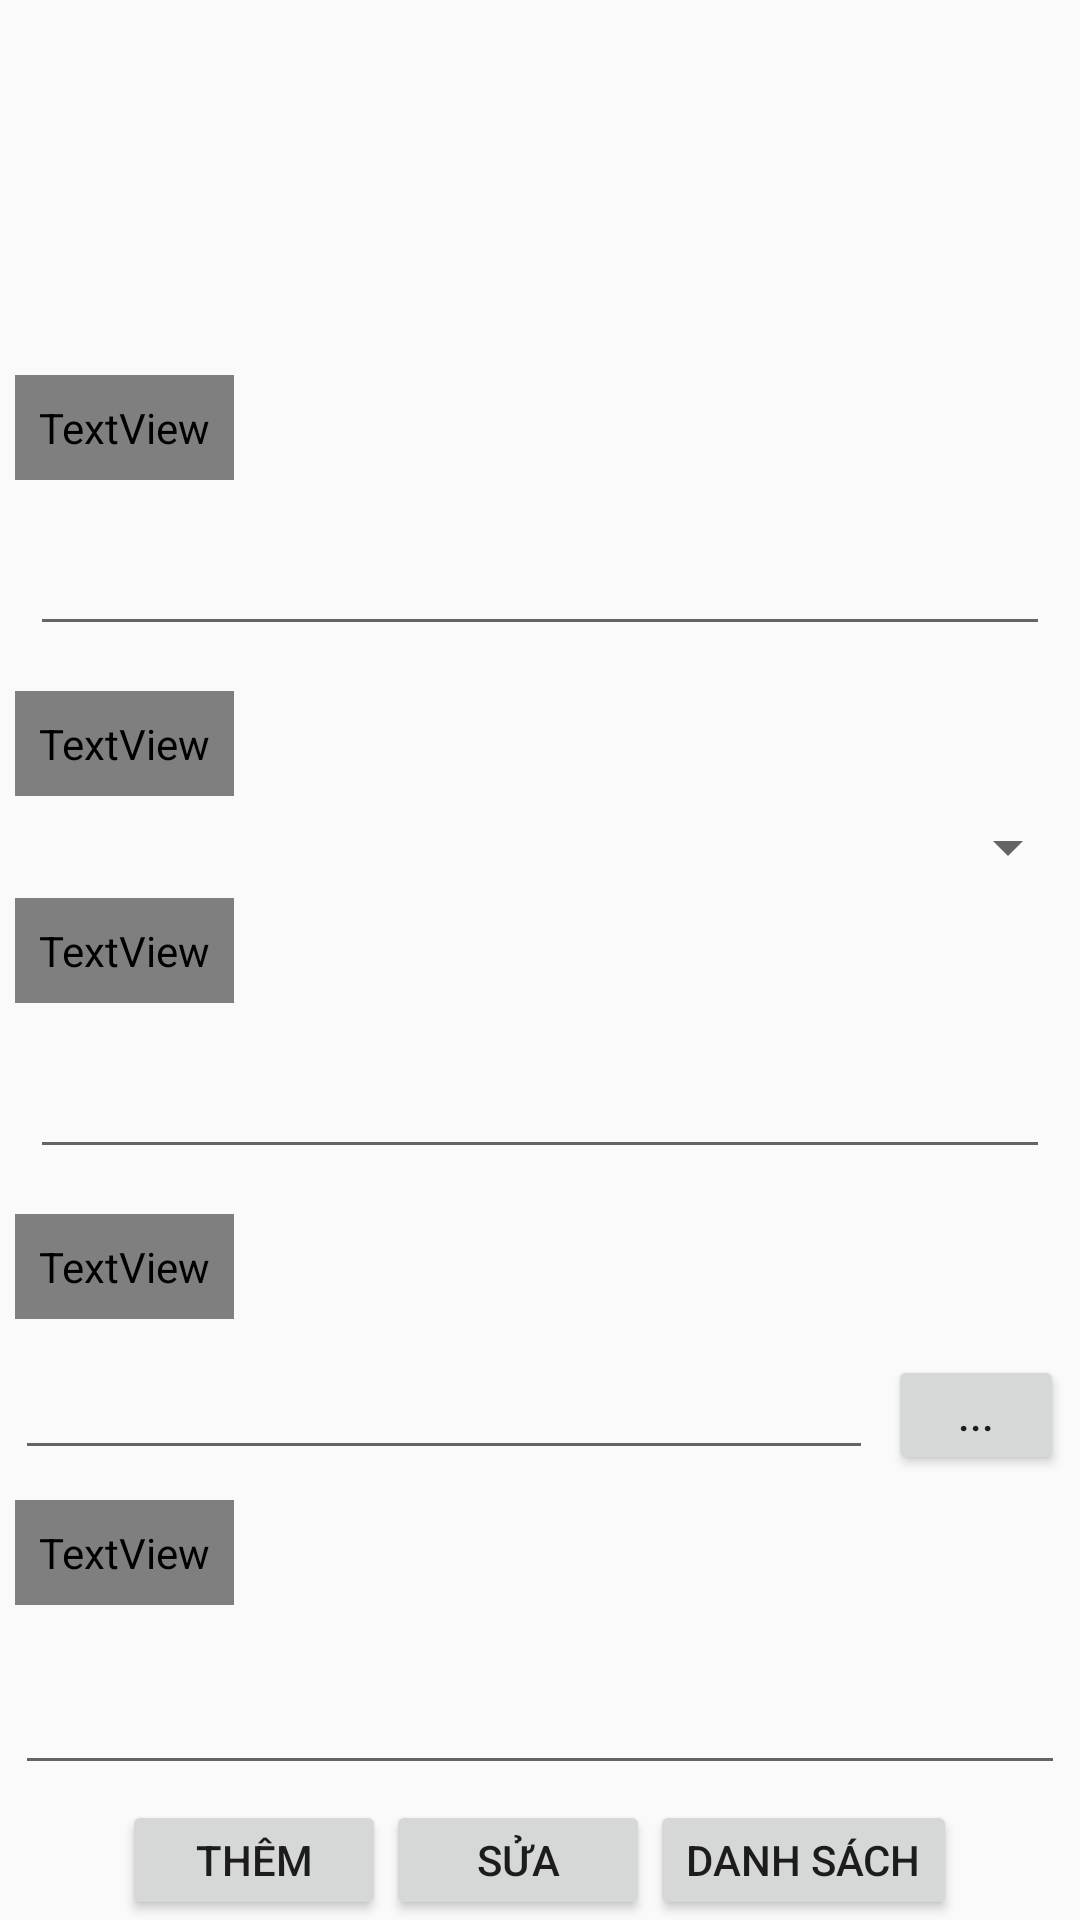

Reconstruct the res/layout file that produces this screen, plus the resources it refers to.
<!-- AndroidManifest.xml: activity theme AppTheme1 -->
<!-- res/layout/activity_khoan_thu.xml -->
<?xml version="1.0" encoding="utf-8"?>
<LinearLayout xmlns:android="http://schemas.android.com/apk/res/android"
    xmlns:app="http://schemas.android.com/apk/res-auto"
    xmlns:tools="http://schemas.android.com/tools"
    android:layout_width="match_parent"
    android:layout_height="match_parent"
    android:orientation="vertical"
    tools:context=".LoaiChiActivity">

    <ImageView
        android:layout_width="match_parent"
        android:layout_height="100dp"
        android:background="@drawable/poly"
        android:layout_margin="10dp"/>
    <TextView
        android:layout_width="wrap_content"
        android:layout_height="wrap_content"
        android:layout_margin="5dp"
        android:text="Tên Khoản Thu"
        android:padding="8dp"
        android:textColor="@color/colorText"/>
    <EditText
        android:id="@+id/edtTenKhoanThu"
        android:layout_width="match_parent"
        android:layout_height="wrap_content"
        android:layout_margin="10dp"
        android:padding="8dp"/>
    <TextView
        android:layout_width="wrap_content"
        android:layout_height="wrap_content"
        android:layout_margin="5dp"
        android:text="Loại Thu"
        android:padding="8dp"
        android:textColor="@color/colorText"/>
    <Spinner
        android:id="@+id/spnKhoanThu"
        android:layout_width="match_parent"
        android:layout_height="wrap_content">
    </Spinner>
    <TextView
        android:layout_width="wrap_content"
        android:layout_height="wrap_content"
        android:layout_margin="5dp"
        android:text="Số tiền"
        android:padding="8dp"
        android:textColor="@color/colorText"/>
    <EditText
        android:id="@+id/edtSoTienThu"
        android:layout_width="match_parent"
        android:layout_height="wrap_content"
        android:inputType="number"
        android:layout_margin="10dp"
        android:padding="8dp"/>
    <TextView
        android:layout_width="wrap_content"
        android:layout_height="wrap_content"
        android:layout_margin="5dp"
        android:text="Ngày Thu"
        android:padding="8dp"
        android:textColor="@color/colorText"/>
    <LinearLayout
        android:layout_width="match_parent"
        android:layout_height="wrap_content"
        android:orientation="horizontal"
        android:weightSum="3">
        <EditText
            android:id="@+id/edtNgayThu"
            android:layout_width="wrap_content"
            android:layout_height="wrap_content"
            android:layout_weight="2.8"
            android:layout_margin="5dp"
            android:padding="8dp"/>
        <Button
            android:id="@+id/btnChonNgay"
            android:layout_weight="0.2"
            android:text="..."
            android:layout_width="40dp"
            android:layout_height="40dp"
           android:layout_marginTop="5dp"
            android:layout_marginRight="5dp"
            />
    </LinearLayout>

    <TextView
        android:layout_width="wrap_content"
        android:layout_height="wrap_content"
        android:layout_margin="5dp"
        android:text="Ghi Chú"
        android:padding="8dp"
        android:textColor="@color/colorText"/>
    <EditText
        android:id="@+id/edtGhiChuThu"
        android:layout_width="match_parent"
        android:layout_height="50dp"
        android:layout_margin="5dp"
        android:padding="8dp"/>
    <LinearLayout
        android:layout_width="wrap_content"
        android:layout_height="wrap_content"
        android:layout_gravity="center">
        <Button
            android:id="@+id/btnThemKhoanThu"
            android:layout_width="wrap_content"
            android:layout_height="wrap_content"
            android:layout_gravity="center"
            android:text="Thêm"/>
        <Button
            android:id="@+id/btnSuaKhoanThu"
            android:layout_width="wrap_content"
            android:layout_height="wrap_content"
            android:layout_gravity="center"
            android:text="Sửa"/>
        <Button
            android:id="@+id/btnDSKhoanThu"
            android:layout_width="wrap_content"
            android:layout_height="wrap_content"
            android:layout_gravity="center"
            android:text="Danh Sách"/>
    </LinearLayout>


</LinearLayout>
<!-- resources referenced by this layout -->
<resources>
  <style name="AppTheme1" parent="Theme.AppCompat.Light.DarkActionBar">
          <item name="colorPrimary">@color/colorPrimary</item>
          <item name="colorPrimaryDark">@color/colorPrimaryDark</item>
          <item name="colorAccent">@color/colorAccent</item>
      </style>
  <!-- not gathered from this repository: default colours our renderer supplied (Android Studio template values) -->
  <color name="colorPrimary">#FF6200EE</color>
  <color name="colorPrimaryDark">#FF3700B3</color>
  <color name="colorAccent">#FF03DAC5</color>
</resources>
